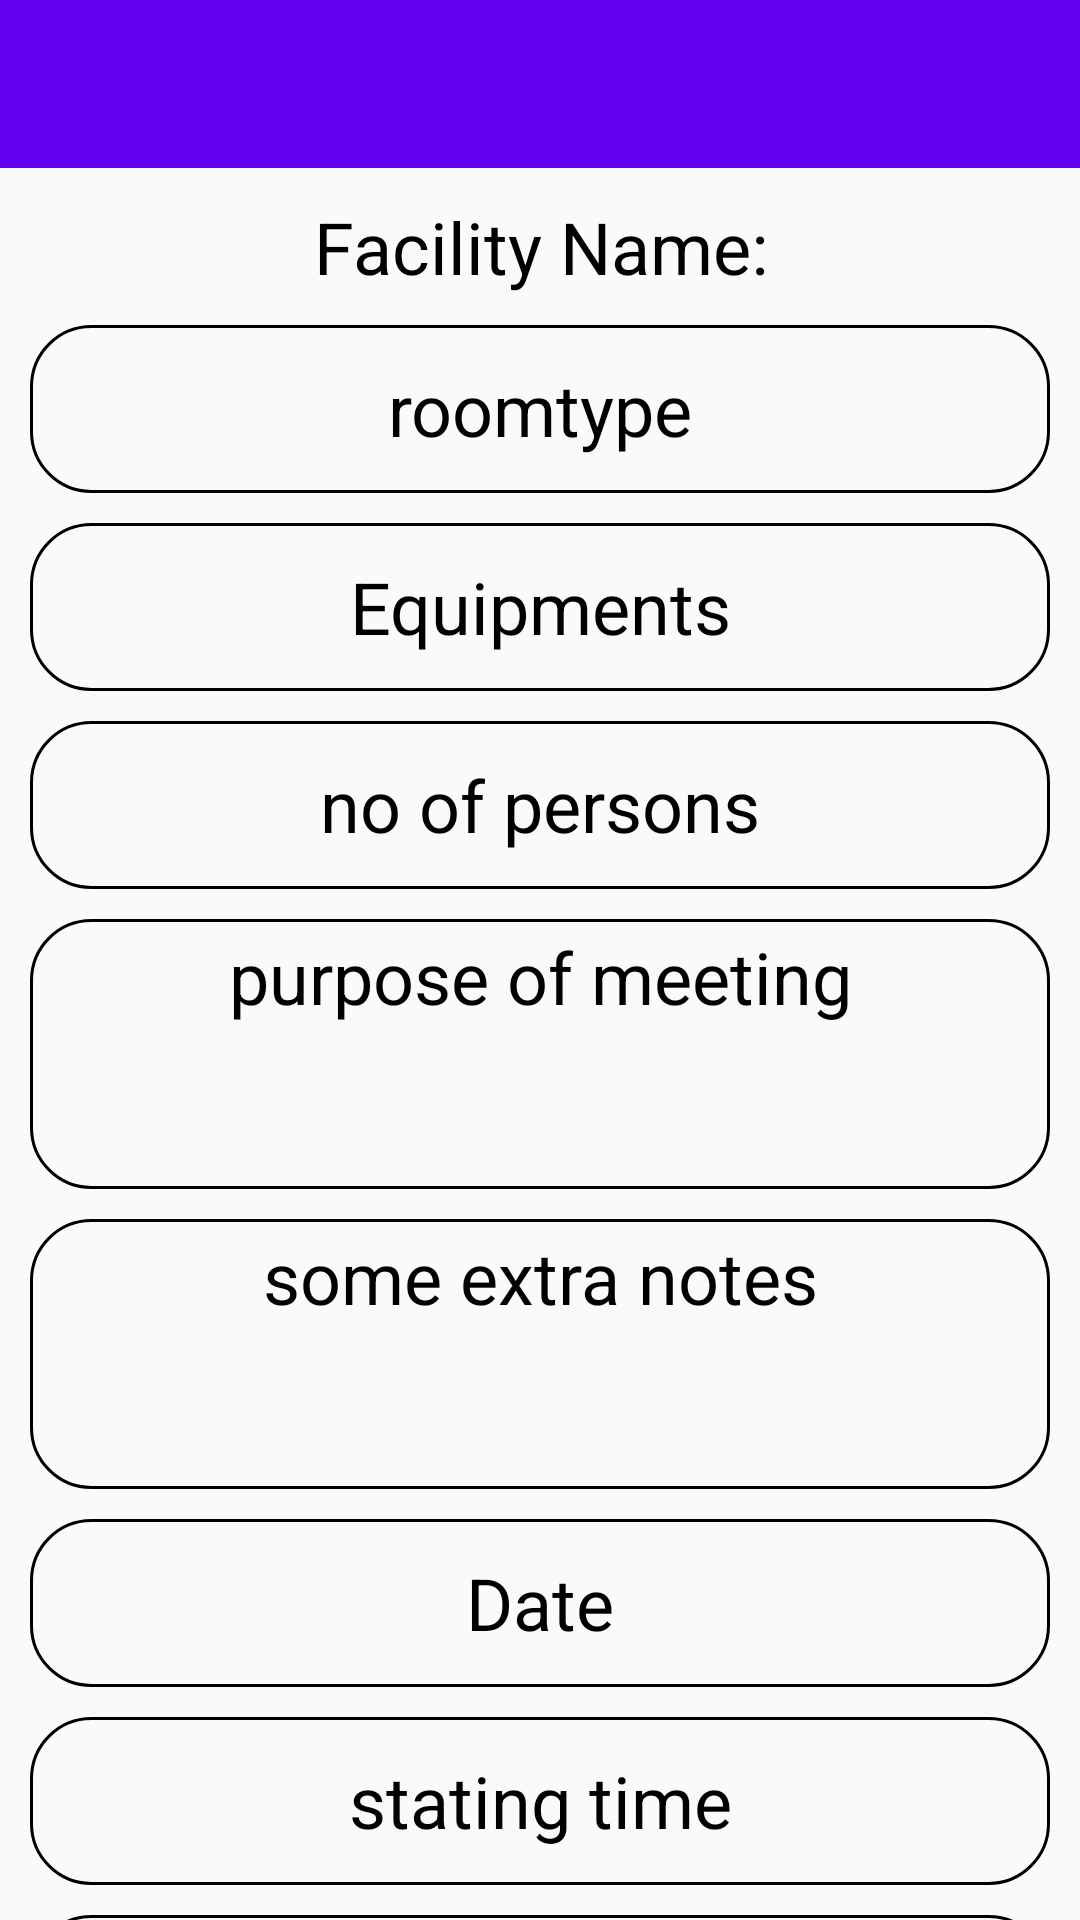

Layout XML and referenced resources for this Android screen:
<!-- AndroidManifest.xml: application theme AppTheme -->
<!-- res/layout/activity_pending_request_details.xml -->
<?xml version="1.0" encoding="utf-8"?>
<LinearLayout xmlns:android="http://schemas.android.com/apk/res/android"
    xmlns:app="http://schemas.android.com/apk/res-auto"
    xmlns:tools="http://schemas.android.com/tools"
    android:layout_width="match_parent"
    android:layout_height="match_parent"
    android:orientation="vertical"
    tools:context=".PendingRequestDetails">

    <androidx.appcompat.widget.Toolbar
        android:id="@+id/toolbar"
        android:layout_width="match_parent"
        android:layout_height="wrap_content"
        android:background="?attr/colorPrimary"
        android:gravity="center_horizontal"
        android:minHeight="?attr/actionBarSize"
        android:theme="@style/AppTheme.actionBarTheme"
        app:titleTextColor="#ffffff" />

    <TextView
        android:id="@+id/tvFacilityName"
        android:layout_width="match_parent"
        android:layout_height="wrap_content"
        android:gravity="center_horizontal"
        android:layout_marginTop="10dp"
        android:layout_marginRight="10dp"
        android:layout_marginLeft="10dp"
        android:text="Facility Name:"
        android:textColor="#000"
        android:textSize="24sp" />


    <TextView
        android:id="@+id/tvRoomType"
        android:layout_width="match_parent"
        android:layout_height="?attr/actionBarSize"
        android:layout_marginLeft="10dp"
        android:layout_marginTop="10dp"
        android:layout_marginRight="10dp"
        android:gravity="center"
        android:background="@drawable/spinner_background"
        android:textSize="24sp"
        android:textColor="#000"
        android:text="roomtype"/>


    <TextView
        android:id="@+id/tvEquipment"
        android:layout_width="match_parent"
        android:layout_height="?attr/actionBarSize"
        android:layout_marginLeft="10dp"
        android:layout_marginTop="10dp"
        android:layout_marginRight="10dp"
        android:gravity="center"
        android:background="@drawable/spinner_background"
        android:textSize="24sp"
        android:textColor="#000"
        android:text="Equipments" />


    <TextView
        android:id="@+id/tvPersons"
        android:layout_width="match_parent"
        android:layout_height="?attr/actionBarSize"
        android:layout_marginLeft="10dp"
        android:layout_marginTop="10dp"
        android:layout_marginRight="10dp"
        android:gravity="center"
        android:background="@drawable/spinner_background"
        android:textSize="24sp"
        android:textColor="#000"
        android:text="no of persons" />

    <ScrollView
        android:layout_width="match_parent"
        android:layout_height="90dp"
        android:layout_marginLeft="10dp"
        android:layout_marginTop="10dp"
        android:background="@drawable/spinner_background"
        android:layout_marginRight="10dp">
        <TextView
            android:id="@+id/tvPurpose"
            android:layout_width="match_parent"
            android:layout_height="0dp"

            android:gravity="center"

            android:textSize="24sp"
            android:textColor="#000"
            android:text="purpose of meeting"/>
    </ScrollView>
    <ScrollView
        android:layout_width="match_parent"
        android:layout_height="90dp"
        android:layout_marginLeft="10dp"
        android:layout_marginTop="10dp"
        android:background="@drawable/spinner_background"
        android:layout_marginRight="10dp">
        <TextView
            android:id="@+id/tvExtraNotes"
            android:layout_width="match_parent"
            android:layout_height="wrap_content"

            android:gravity="center"

            android:textSize="24sp"
            android:textColor="#000"
            android:text="some extra notes"/>

    </ScrollView>



    <TextView
        android:id="@+id/tvDate"
        android:layout_width="match_parent"
        android:layout_height="?attr/actionBarSize"
        android:layout_marginLeft="10dp"
        android:layout_marginTop="10dp"
        android:layout_marginRight="10dp"
        android:gravity="center"
        android:background="@drawable/spinner_background"
        android:textSize="24sp"
        android:textColor="#000"
        android:text="Date"/>


    <TextView
        android:id="@+id/tvStartTime"
        android:layout_width="match_parent"
        android:layout_height="?attr/actionBarSize"
        android:layout_marginLeft="10dp"
        android:layout_marginTop="10dp"
        android:layout_marginRight="10dp"
        android:gravity="center"
        android:background="@drawable/spinner_background"
        android:textSize="24sp"
        android:textColor="#000"
        android:text="stating time"/>

    <TextView
        android:id="@+id/tvEndTime"
        android:layout_width="match_parent"
        android:layout_height="?attr/actionBarSize"
        android:layout_marginLeft="10dp"
        android:layout_marginTop="10dp"
        android:layout_marginRight="10dp"
        android:gravity="center"
        android:background="@drawable/spinner_background"
        android:textSize="24sp"
        android:textColor="#000"
        android:text="end time"/>





</LinearLayout>
<!-- resources referenced by this layout -->
<resources>
  <!-- drawable spinner_background (drawable) -->
  <?xml version="1.0" encoding="utf-8"?>
  <selector xmlns:android="http://schemas.android.com/apk/res/android" xmlns:app="http://schemas.android.com/apk/res-auto">
  
      <item>
          <layer-list>
              <item>
                  <shape>
                      <corners android:radius="20dp" />
  
                      <gradient android:angle="90" android:endColor="@android:color/transparent" android:startColor="@android:color/transparent" android:type="linear" />
  
                      <padding android:bottom="3dp" android:left="3dp" android:right="3dp" android:top="3dp" />
  
                      <stroke android:width="1dp" android:color="#000000" />
                  </shape>
              </item>
  
  
          </layer-list>
      </item>
  
  </selector>
  <style name="AppTheme.actionBarTheme" parent="ThemeOverlay.AppCompat.Dark.ActionBar">
          ....
          <item name="colorControlNormal">#FFFFFF</item>
      </style>
  <style name="AppTheme" parent="Theme.AppCompat.Light.NoActionBar">
          
          <item name="colorPrimary">@color/colorPrimary</item>
          <item name="colorPrimaryDark">@color/colorPrimaryDark</item>
          <item name="colorAccent">@color/colorAccent</item>
      </style>
  <color name="colorPrimary">#6200EE</color>
  <color name="colorPrimaryDark">#3700B3</color>
  <color name="colorAccent">#03DAC5</color>
</resources>
